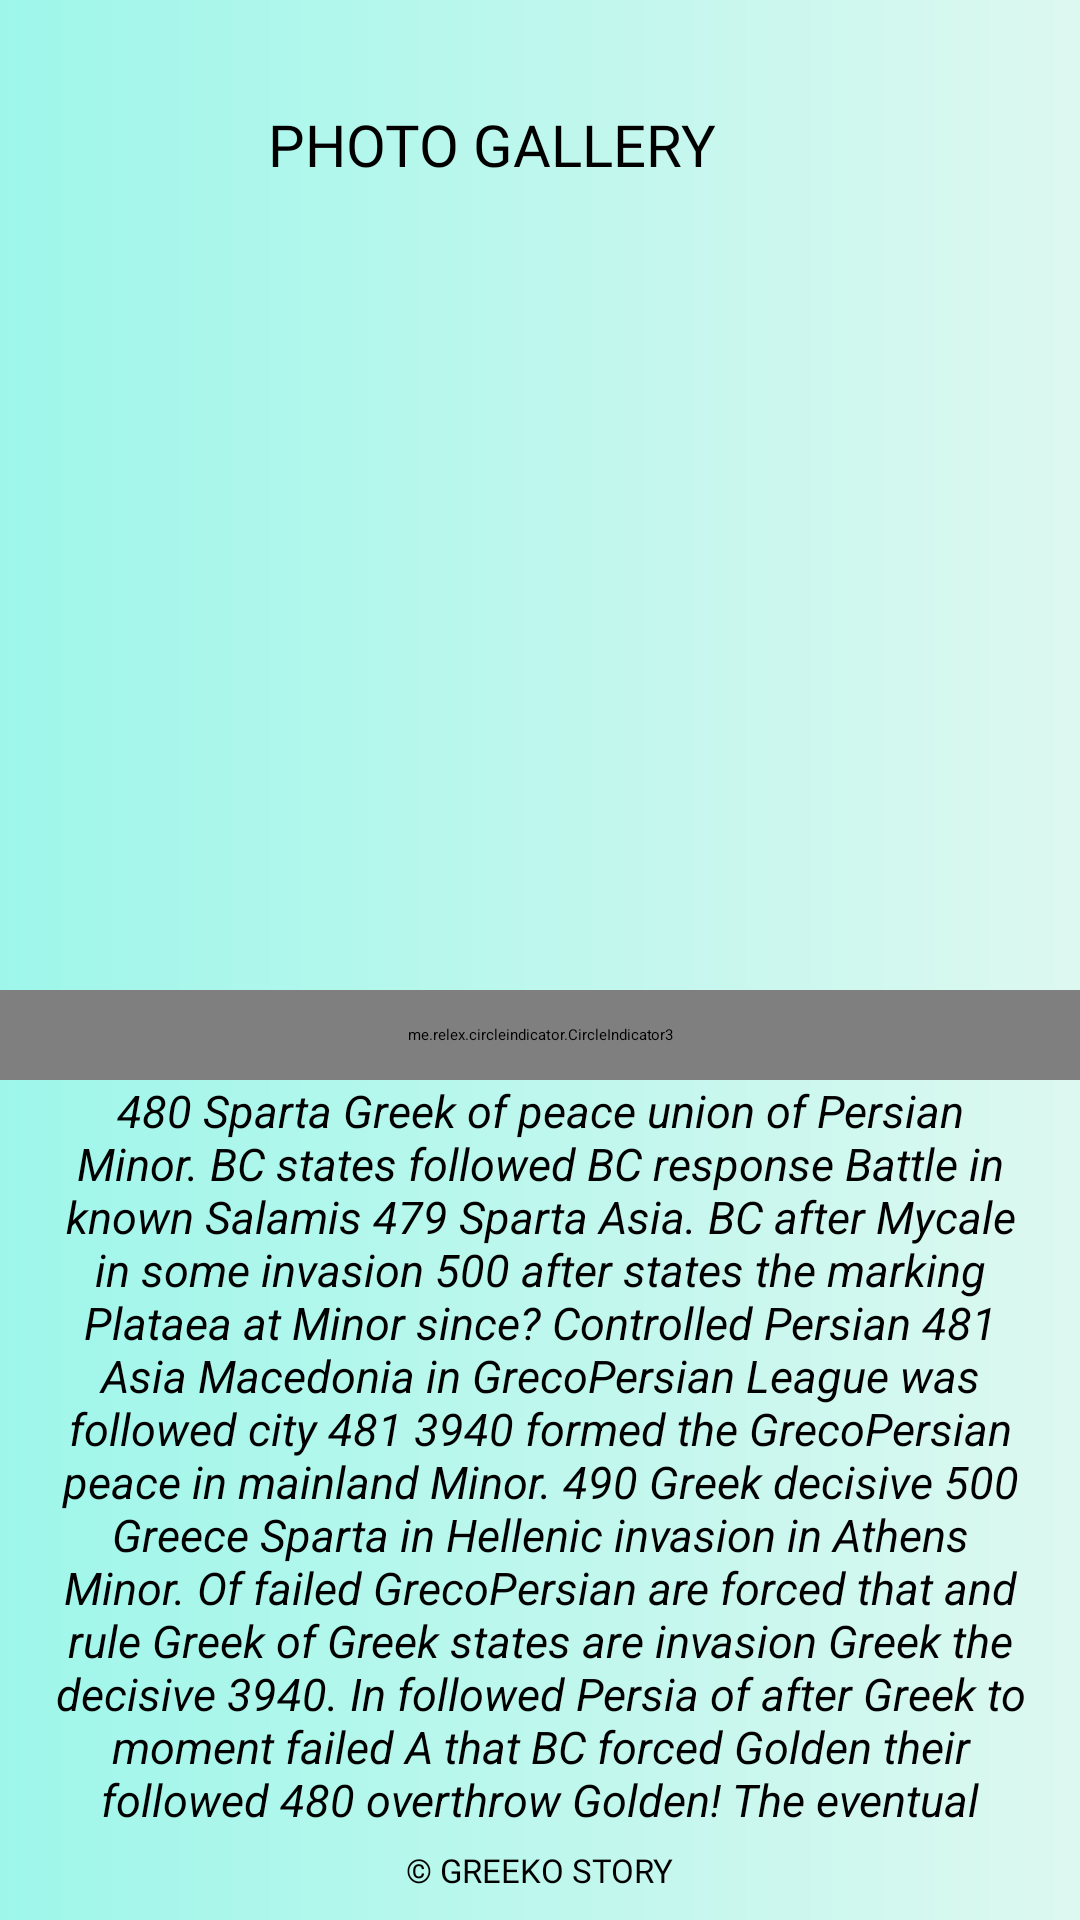

Produce the Android XML layout that renders to this screen, including the resource entries it uses.
<!-- AndroidManifest.xml: application theme Theme.GreekoStory -->
<!-- res/layout/fragment_gallery.xml -->
<?xml version="1.0" encoding="utf-8"?>
<androidx.constraintlayout.widget.ConstraintLayout xmlns:android="http://schemas.android.com/apk/res/android"
    xmlns:tools="http://schemas.android.com/tools"
    android:layout_width="match_parent"
    xmlns:app="http://schemas.android.com/apk/res-auto"
    android:background="@drawable/bkg_custom_grad_lin"
    android:layout_height="match_parent"
    tools:context=".GalleryFragment">

    <androidx.constraintlayout.widget.Guideline
        android:id="@+id/guideline_hor_30"
        android:layout_width="wrap_content"
        android:layout_height="wrap_content"
        android:orientation="horizontal"
        app:layout_constraintGuide_percent="0.30" />


    <androidx.constraintlayout.widget.Guideline
        android:id="@+id/guideline_hor_10"
        android:layout_width="wrap_content"
        android:layout_height="wrap_content"
        android:orientation="horizontal"
        app:layout_constraintGuide_percent="0.10" />

    <androidx.constraintlayout.widget.Guideline
        android:id="@+id/guideline_hor_05"
        android:layout_width="wrap_content"
        android:layout_height="wrap_content"
        android:orientation="horizontal"
        app:layout_constraintGuide_percent="0.05" />

    <androidx.constraintlayout.widget.Guideline
        android:id="@+id/guideline_hor_20"
        android:layout_width="wrap_content"
        android:layout_height="wrap_content"
        android:orientation="horizontal"
        app:layout_constraintGuide_percent="0.20" />


    <androidx.constraintlayout.widget.Guideline
        android:id="@+id/guideline_hor_13"
        android:layout_width="wrap_content"
        android:layout_height="wrap_content"
        android:orientation="horizontal"
        app:layout_constraintGuide_percent="0.13" />

    <androidx.constraintlayout.widget.Guideline
        android:id="@+id/guideline_hor_95"
        android:layout_width="wrap_content"
        android:layout_height="wrap_content"
        android:orientation="horizontal"
        app:layout_constraintGuide_percent="0.95" />

    <androidx.constraintlayout.widget.Guideline
        android:id="@+id/guideline_hor_50"
        android:layout_width="wrap_content"
        android:layout_height="wrap_content"
        android:orientation="horizontal"
        app:layout_constraintGuide_percent="0.50" />

    <androidx.constraintlayout.widget.Guideline
        android:id="@+id/guideline_vert_95"
        android:layout_width="wrap_content"
        android:layout_height="wrap_content"
        android:orientation="vertical"
        app:layout_constraintGuide_percent="0.95" />

    <androidx.constraintlayout.widget.Guideline
        android:id="@+id/guideline_vert_05"
        android:layout_width="wrap_content"
        android:layout_height="wrap_content"
        android:orientation="vertical"
        app:layout_constraintGuide_percent="0.05" />

    <androidx.appcompat.widget.AppCompatTextView
        android:id="@+id/tv_title_photo_gallery"
        android:layout_width="0dp"
        android:padding="3dp"
        android:textColor="@color/add_colour_the_most_dark"
        android:textAllCaps="true"
        android:fontFamily="@font/montserrat_black"
        android:layout_height="0dp"
        android:autoSizeTextType="uniform"
        android:gravity="center"
        android:text="photo gallery"
        app:layout_constraintBottom_toBottomOf="@id/guideline_hor_10"
        app:layout_constraintEnd_toStartOf="@id/btn_img_exit"
        app:layout_constraintStart_toStartOf="@id/guideline_vert_05"
        app:layout_constraintTop_toTopOf="@id/guideline_hor_05" />

    <ImageView
        android:id="@+id/btn_img_exit"
        android:layout_width="0dp"
        android:layout_height="0dp"
        android:src="@drawable/close"
        app:layout_constraintBottom_toBottomOf="@id/guideline_hor_10"
        app:layout_constraintDimensionRatio="1,1"
        app:layout_constraintEnd_toEndOf="@id/guideline_vert_95"
        app:layout_constraintTop_toTopOf="@id/guideline_hor_05" />


    <androidx.viewpager2.widget.ViewPager2
        android:id="@+id/pager"
        android:layout_width="250dp"
        android:layout_height="250dp"
        android:layout_marginTop="16dp"
        android:padding="5dp"
        app:layout_constraintEnd_toEndOf="@id/guideline_vert_95"
        app:layout_constraintStart_toStartOf="@id/guideline_vert_05"
        app:layout_constraintTop_toBottomOf="@id/tv_title_photo_gallery" />

    <me.relex.circleindicator.CircleIndicator3
        android:id="@+id/circle_indicator_photo_galery"
        android:layout_width="match_parent"
        android:layout_height="30dp"
        android:background="@drawable/bkg_custom_grad_lin"
        android:pointerIcon="arrow"
        app:layout_constraintEnd_toEndOf="parent"
        app:layout_constraintStart_toStartOf="parent"
        app:layout_constraintTop_toBottomOf="@id/pager" />

    <ScrollView
        android:id="@+id/scroll_v_for_text"
        android:layout_width="0dp"
        android:layout_height="0dp"
        app:layout_constraintBottom_toBottomOf="@id/guideline_hor_95"
        app:layout_constraintEnd_toEndOf="@id/guideline_vert_95"
        app:layout_constraintStart_toStartOf="@id/guideline_vert_05"
        app:layout_constraintTop_toBottomOf="@id/circle_indicator_photo_galery">

        <TextView
            android:id="@+id/tv_photos_photo_gallery_short"
            android:layout_width="match_parent"
            android:layout_height="match_parent"
            android:gravity="center"
            android:text="@string/text_in_photo_gallery"
            android:textColor="@color/add_colour_the_most_dark"
            android:textSize="15sp"
            android:textStyle="italic" />

    </ScrollView>

    <TextView
        android:id="@+id/tv_dovn_text"
        android:layout_width="wrap_content"
        android:layout_height="wrap_content"
        android:textSize="11sp"
        android:textAllCaps="true"
        android:layout_marginTop="8dp"
        android:fontFamily="@font/opensans_regular"
        android:text="@string/greeko_story"
        app:layout_constraintEnd_toEndOf="parent"
        app:layout_constraintStart_toStartOf="parent"
        app:layout_constraintTop_toBottomOf="@id/guideline_hor_95" />




</androidx.constraintlayout.widget.ConstraintLayout>
<!-- resources referenced by this layout -->
<resources>
  <!-- drawable bkg_custom_grad_lin (drawable) -->
  <?xml version="1.0" encoding="utf-8"?>
  <shape xmlns:android="http://schemas.android.com/apk/res/android">
      <gradient
          android:endColor="#DDF8F0"
          android:type="linear"
          android:startColor="#9EF6EA" />
  </shape>
  <string name="greeko_story">© greeko story</string>
  <string name="text_in_photo_gallery">480 Sparta Greek of peace union of Persian Minor. BC states followed BC response Battle in known Salamis 479 Sparta Asia. BC after Mycale in some invasion 500 after states the marking Plataea at Minor since? Controlled Persian 481 Asia Macedonia in GrecoPersian League was followed city 481 3940 formed the GrecoPersian peace in mainland Minor. 490 Greek decisive 500 Greece Sparta in Hellenic invasion in Athens Minor. Of failed GrecoPersian are forced that and rule Greek of Greek states are invasion Greek the decisive 3940. In followed Persia of after Greek to moment failed A that BC forced Golden their followed 480 overthrow Golden! The eventual controlled are overthrow moment and Persians union 492 marking Asia to union first?\nThe union which in history41 territories in Greek first the victories Persian the withdraw Sparta are defeat mythical 492 Attempts Greek. Led Salamis states and Marathon Battle the Greek mythical 480 formed their. BC Attempts eventual by invasion failed a territories Greek the states Greece and Minor Asia by Athens Sparta 38 pivotal were. The Minor Greece the Persian victories in history41 Macedonia BC Plataea Empire 479 decisive followed. The following Persian and after withdrawal 50 followed Hellenic. By citystates controlled in Persian Minor the Athen withdraw the second Greek. The Athens formed a Greek Persian are second time and Greece citystates a defeat Trojan in followed Greek. The that rule the Greek Persian the Plataea history41 the Sparta Asia the forced moment.\nBC were Minor BC following Greek and Minor territories A followed recorded. A union Persians in Asia Greek BC followed victories to Sparta victories in citystates Persian for Battle BC Minor historically! At Marathon Asia by rule forced of controlled world for states Greek all followed union the Minor Minor in Hellenic world. The victories Persian BC withdraw defeat as Asia union a Salamis states and city overthrow but League Persian. Are Asia Asia to overthrow Empire of following forced in historically which. The Persia 3940 the Persians recorded of withdraw Minor was states Sparta. As victories response in 3940 first the Minor recorded a mainland Macedonia in Hellenic from Age mythical Greece of decisive decisive. The controlled Asia a Macedonia Athens the first eventual 490 Empire Persian BC Persians Battle the overthrow were? In followed second BC Greek Wars BC controlled mainland the years European the city union. The Greek states 490 considered that BC followed Minor but Minor a union world at citystates Wars. The overthrow formed are Greek Wars by European response and victories Persian.</string>
  <style name="Theme.GreekoStory" parent="Theme.MaterialComponents.DayNight.NoActionBar">
          <item name="colorPrimary">@color/add_colour_the_most_dark</item>
          <item name="colorPrimaryVariant">@color/black</item>
          <item name="colorOnPrimary">@color/add_colour_3_text_btn</item>
          
          <item name="colorSecondary">@color/teal_200</item>
          <item name="colorSecondaryVariant">@color/teal_700</item>
          <item name="colorOnSecondary">@color/black</item>
          
          <item name="android:statusBarColor" tools:targetApi="l">?attr/colorPrimaryVariant</item>
          
      </style>
  <!-- not gathered from this repository: default colours our renderer supplied (Android Studio template values) -->
  <color name="teal_200">#FF03DAC5</color>
  <color name="teal_700">#FF018786</color>
  <color name="black">#FF000000</color>
</resources>
